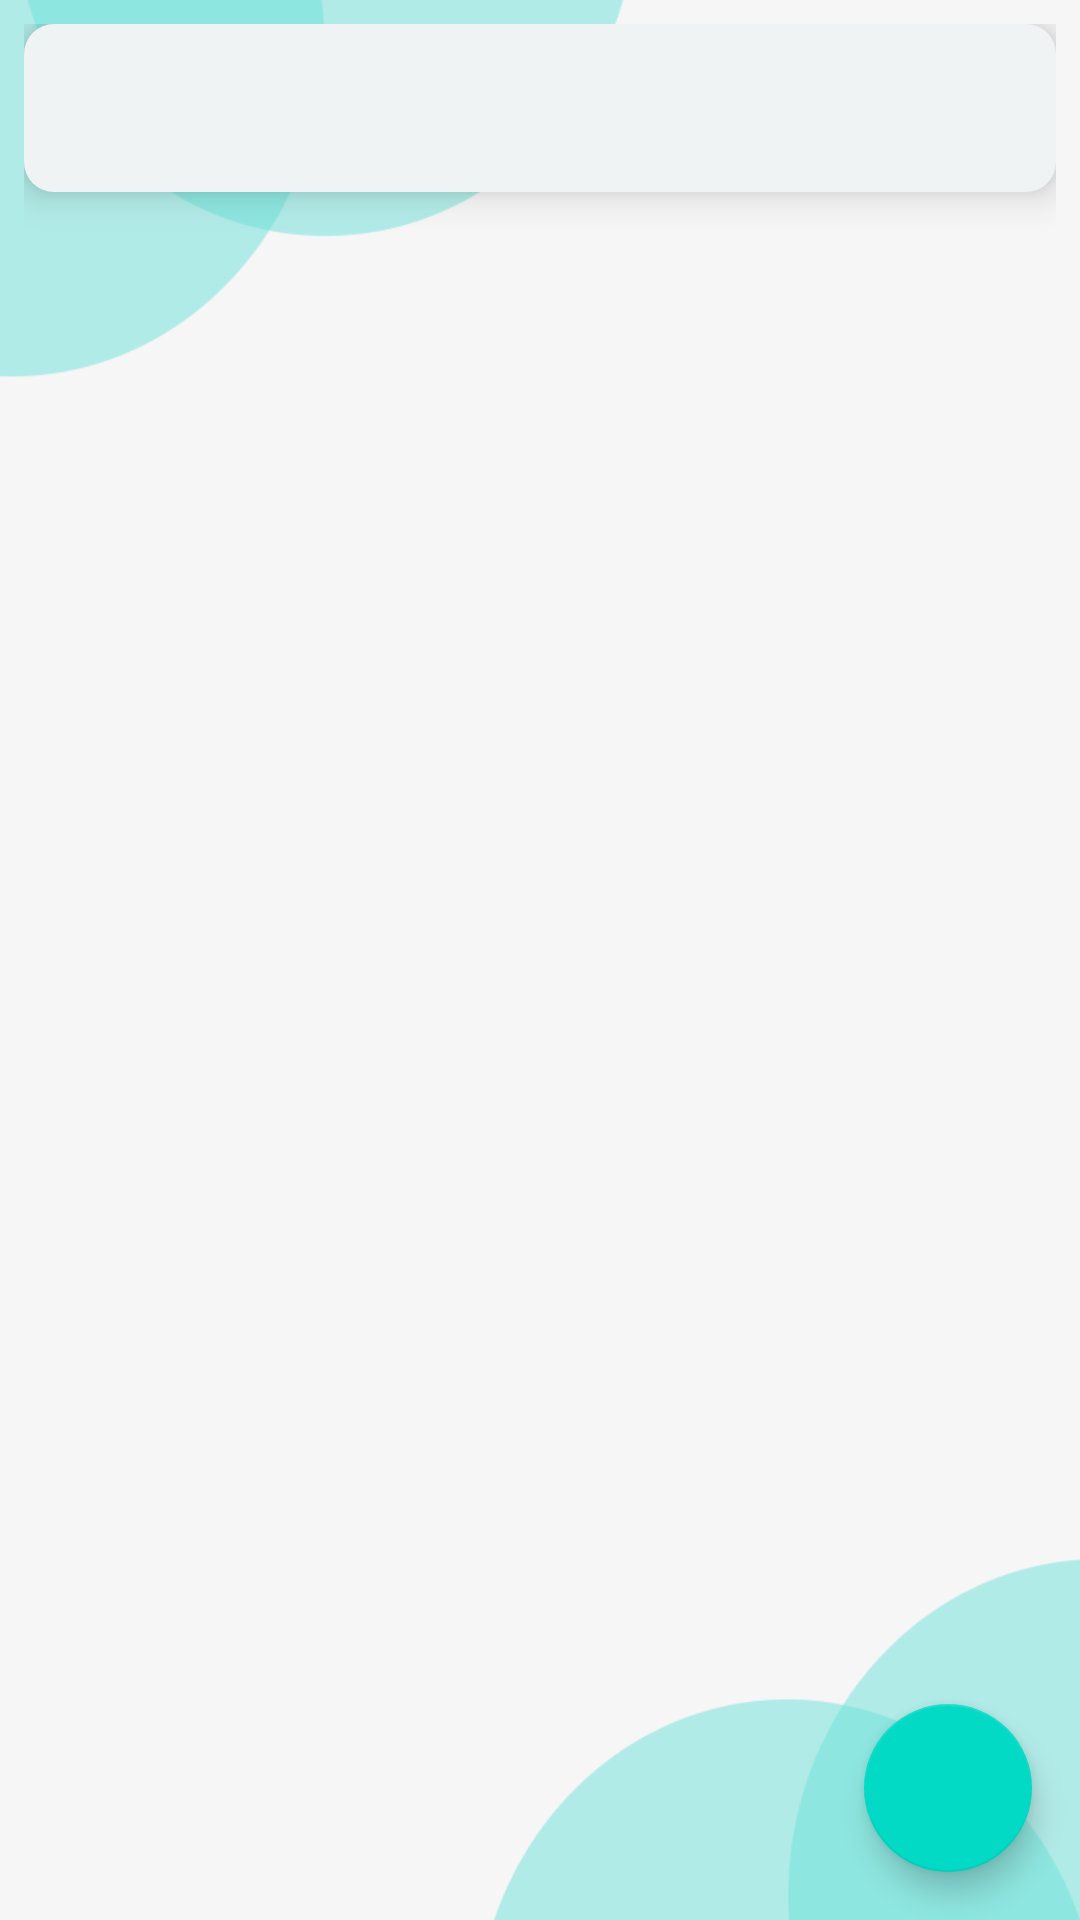

This screen was rendered from an Android layout file. Write that file and the resources it references.
<!-- AndroidManifest.xml: application theme Theme.SchoolApp -->
<!-- res/layout/fragment_students.xml -->
<?xml version="1.0" encoding="utf-8"?>
<androidx.constraintlayout.widget.ConstraintLayout
    xmlns:android="http://schemas.android.com/apk/res/android"
    xmlns:app="http://schemas.android.com/apk/res-auto"
    xmlns:tools="http://schemas.android.com/tools"
    android:layout_width="match_parent"
    android:layout_height="match_parent"
    tools:context=".MainActivity"
    android:background="#E4E4E4">

    <ImageView
        android:layout_width="wrap_content"
        android:layout_height="wrap_content"

        android:src="@drawable/background_icon2"
        android:scaleType="centerCrop"
        app:layout_constraintEnd_toEndOf="parent"
        app:layout_constraintStart_toStartOf="parent"
        app:layout_constraintTop_toTopOf="parent" />

    <LinearLayout
        app:layout_constraintTop_toTopOf="parent"
        app:layout_constraintLeft_toLeftOf="parent"
        app:layout_constraintRight_toRightOf="parent"
        android:layout_width="match_parent"
        android:layout_height="wrap_content"
        android:orientation="vertical"
        android:layout_margin="8dp">
        <LinearLayout
            android:orientation="vertical"
            android:id="@+id/toolbar"
            android:layout_width="match_parent"
            android:layout_height="?attr/actionBarSize"

            android:paddingVertical="6dp"
            android:paddingHorizontal="4dp"
            android:elevation="8dp"
            android:background="@drawable/shape"
            >
            <RelativeLayout
                android:layout_width="match_parent"
                android:layout_height="match_parent"
                android:padding="6dp"
                android:layout_margin="2dp">

                <EditText
                    android:id="@+id/editsearch"
                    android:layout_width="match_parent"
                    android:layout_height="match_parent"
                    android:background="#EFF3F4"
                    android:padding="10dp"
                    android:shadowColor="@color/black"
                    android:shadowRadius="@integer/material_motion_duration_long_2"
                    android:textAlignment="textStart"
                    android:textColor="@color/black"
                    tools:text="Rich" />
                <ImageView
                    android:id="@+id/ic_search"
                    android:layout_width="wrap_content"
                    android:layout_height="wrap_content"
                    android:src="@drawable/ic_search"
                    app:tint="@color/colorPrimary"
                    android:layout_alignParentRight="true"
                    android:layout_centerVertical="true"
                    android:layout_marginRight="8dp"
                    />
            </RelativeLayout>
        </LinearLayout>











        <androidx.recyclerview.widget.RecyclerView
            android:id="@+id/recyclerview"
            android:layout_width="match_parent"
            android:layout_height="wrap_content"
            tools:listitem="@layout/card_view_design"
            android:padding="@dimen/big_padding"
            android:layout_marginTop="10dp"
            app:layout_constraintBottom_toBottomOf="parent"
            app:layout_constraintLeft_toLeftOf="parent"
            app:layout_constraintRight_toRightOf="parent"
            app:layout_constraintTop_toTopOf="parent" />
    </LinearLayout>


    <com.google.android.material.floatingactionbutton.FloatingActionButton
        android:id="@+id/fab"
        app:maxImageSize="40dp"
        app:layout_constraintBottom_toBottomOf="parent"
        app:layout_constraintEnd_toEndOf="parent"
        android:layout_width="wrap_content"
        android:layout_height="wrap_content"
        android:layout_margin="16dp"
        android:layout_gravity="end|bottom"
        android:contentDescription="@string/add_student"
        android:src="@drawable/ic_plus_student"/>

</androidx.constraintlayout.widget.ConstraintLayout>
<!-- res/layout/card_view_design.xml (included above) -->
<?xml version="1.0" encoding="utf-8"?>
<androidx.cardview.widget.CardView
    xmlns:android="http://schemas.android.com/apk/res/android"
    xmlns:app="http://schemas.android.com/apk/res-auto"
    android:layout_width="match_parent"
    android:layout_height="50dp"
    android:layout_margin="10dp"
    android:clickable="true"
    app:cardElevation="2dp"
    android:id="@+id/card"
    android:focusable="true"
    android:gravity="center"
    app:cardCornerRadius="15dp">

    <LinearLayout
        android:layout_width="match_parent"
        android:layout_height="match_parent"
        android:orientation="horizontal"
        android:padding="1dp"
        android:layout_gravity="center"
        >
        <RelativeLayout
            android:layout_marginStart="6dp"
            android:layout_gravity="center"
            android:id="@+id/icon_container"
            android:layout_width="wrap_content"
            android:layout_height="wrap_content">
            <ImageView
                android:id="@+id/image"
                android:layout_width="34dp"
                android:layout_height="34dp"
                android:src="@drawable/bg_circle" />

            <TextView
                android:id="@+id/icon_text"
                android:layout_width="wrap_content"
                android:layout_height="wrap_content"
                android:layout_centerInParent="true"
                android:textColor="@android:color/black"
                android:textSize="16sp"
                android:textStyle="bold"/>
        </RelativeLayout>
        <TextView
            android:layout_gravity="center"
            android:id="@+id/name"
            android:layout_width="wrap_content"
            android:layout_height="wrap_content"
            android:layout_marginStart="10dp"
            android:textSize="20sp"
            android:textStyle="bold" />

    </LinearLayout>

</androidx.cardview.widget.CardView>
<!-- resources referenced by this layout -->
<resources>
  <color name="black">#FF000000</color>
  <color name="colorPrimary">#0967F1</color>
  <dimen name="big_padding">16dp</dimen>
  <dimen name="min_height">48dp</dimen>
  <!-- drawable background_icon2: png bitmap (drawable-v24, 16770 bytes) -->
  <!-- drawable bg_circle (drawable) -->
  <?xml version="1.0" encoding="utf-8"?>
  <shape xmlns:android="http://schemas.android.com/apk/res/android"
      android:shape="oval">
      
      <solid android:color="#424242"/>
      <size android:width="120dp" android:height="120dp"/>
  </shape>
  <!-- drawable shape (drawable-v24) -->
  <?xml version="1.0" encoding="utf-8"?>
  <shape xmlns:android="http://schemas.android.com/apk/res/android"
      android:shape="rectangle">
      <solid android:color="#EFF3F4"/>
      <corners android:radius="10dp"/>
  
  </shape>
  <string name="add_student">Add Student</string>
  <string name="hint_word_grade">Grade...</string>
  <style name="Theme.SchoolApp" parent="Theme.MaterialComponents.DayNight.DarkActionBar">
          
          <item name="colorPrimary">@color/purple_500</item>
          <item name="colorPrimaryVariant">@color/purple_700</item>
          <item name="colorOnPrimary">@color/white</item>
          
          <item name="colorSecondary">@color/teal_200</item>
          <item name="colorSecondaryVariant">@color/teal_700</item>
          <item name="colorOnSecondary">@color/black</item>
          
          <item name="android:statusBarColor" tools:targetApi="l">?attr/colorPrimaryVariant</item>
          
      </style>
  <color name="purple_500">#0087EE</color>
  <color name="purple_700">#013CCD</color>
  <color name="white">#FFFFFFFF</color>
  <color name="teal_200">#FF03DAC5</color>
  <color name="teal_700">#FF018786</color>
</resources>
